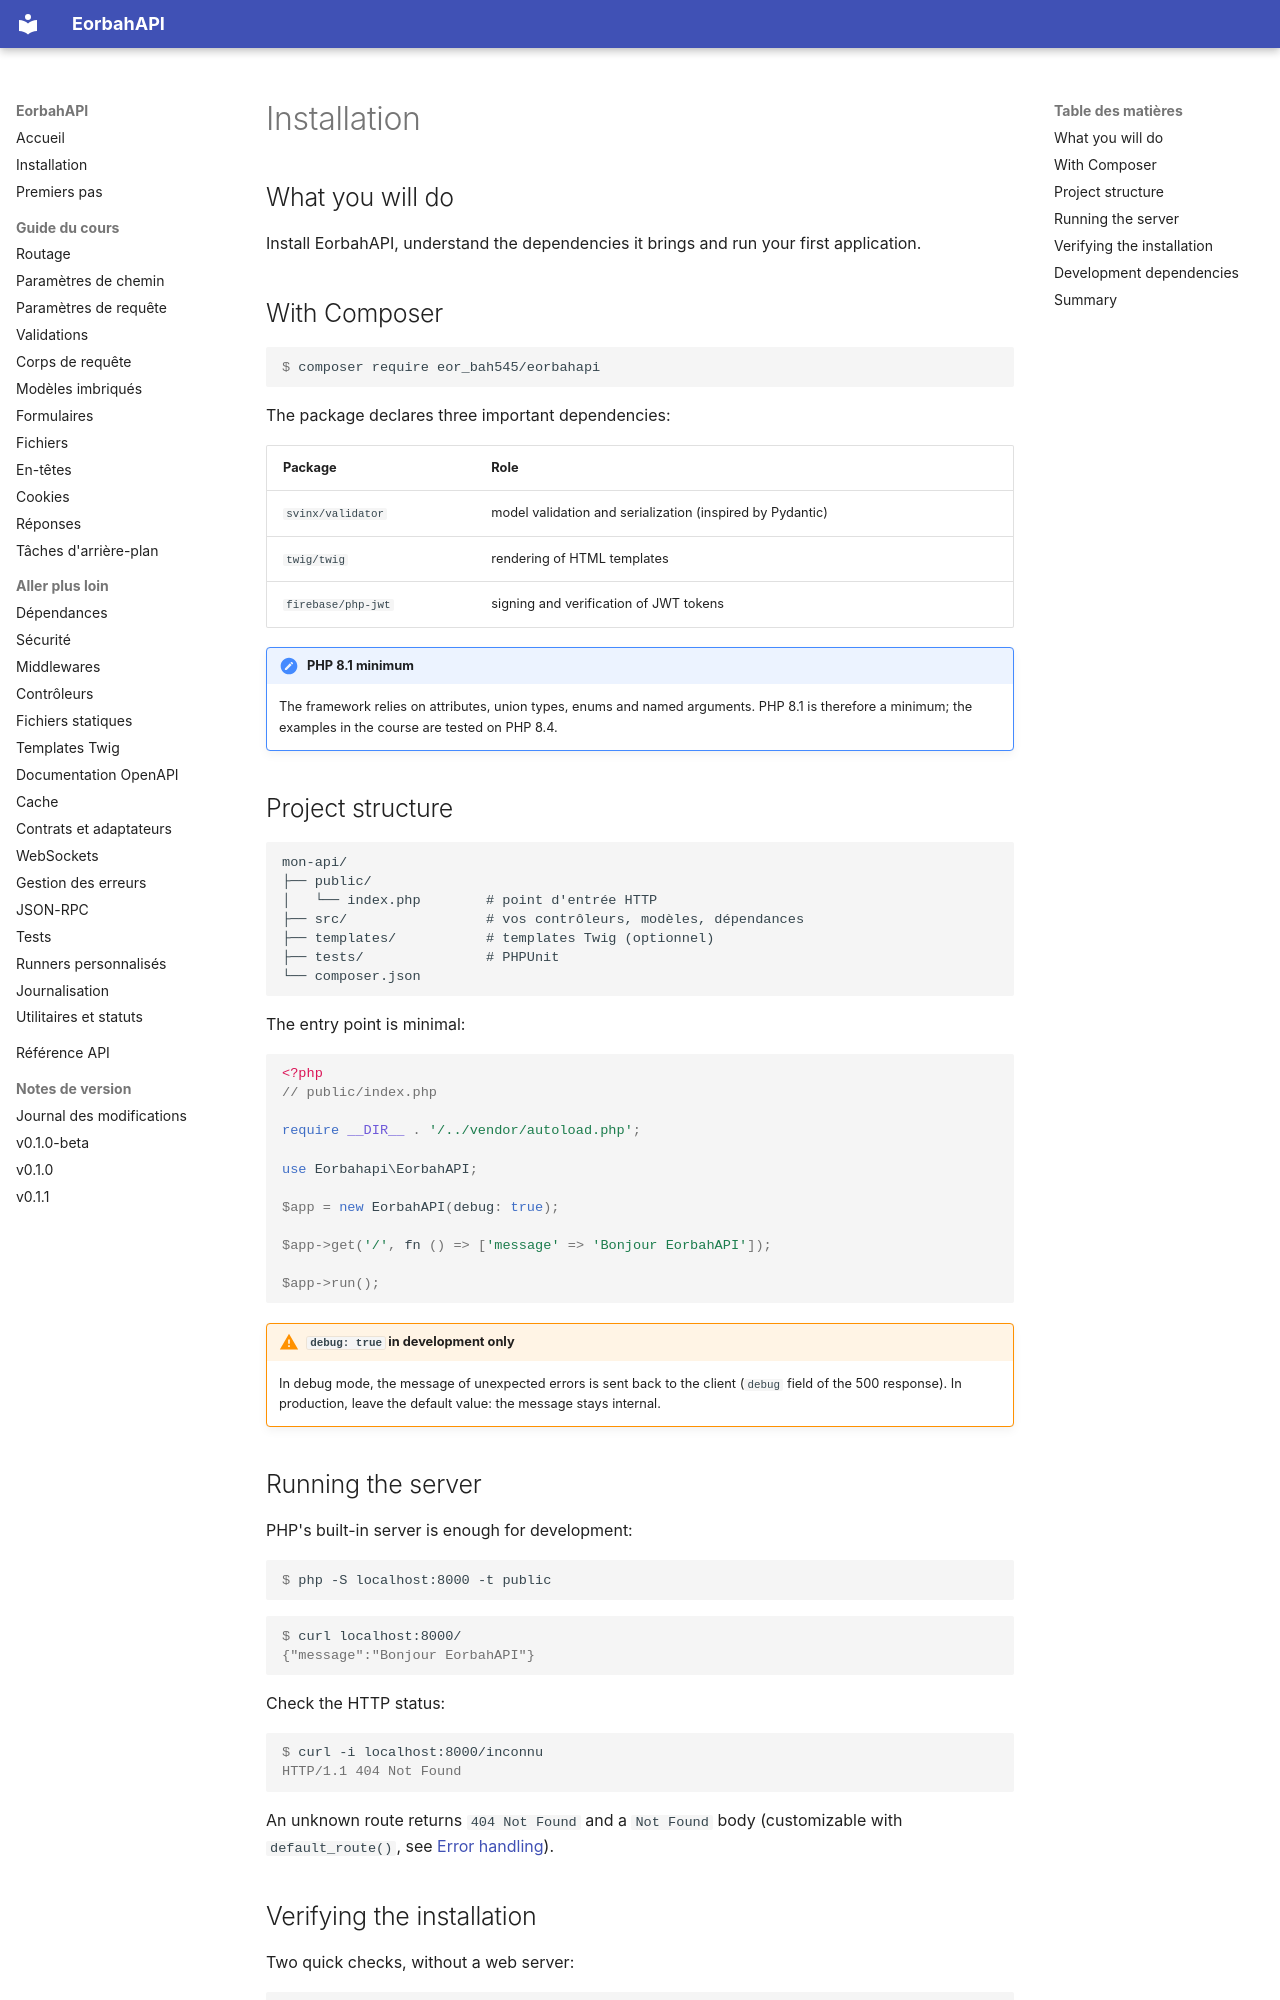

repository: EORBAH/EorbahAPI · page: en/installation/index.html · generator: mkdocs

# Installation

## What you will do

Install EorbahAPI, understand the dependencies it brings and run your first application.

## With Composer

```console
$ composer require eor_bah545/eorbahapi
```

The package declares three important dependencies:

| Package | Role |
| --- | --- |
| `svinx/validator` | model validation and serialization (inspired by Pydantic) |
| `twig/twig` | rendering of HTML templates |
| `firebase/php-jwt` | signing and verification of JWT tokens |

!!! note "PHP 8.1 minimum"
    The framework relies on attributes, union types, enums and named
    arguments. PHP 8.1 is therefore a minimum; the examples in the course are
    tested on PHP 8.4.

## Project structure

```
mon-api/
├── public/
│   └── index.php        # point d'entrée HTTP
├── src/                 # vos contrôleurs, modèles, dépendances
├── templates/           # templates Twig (optionnel)
├── tests/               # PHPUnit
└── composer.json
```

The entry point is minimal:

```php
<?php
// public/index.php

require __DIR__ . '/../vendor/autoload.php';

use Eorbahapi\EorbahAPI;

$app = new EorbahAPI(debug: true);

$app->get('/', fn () => ['message' => 'Bonjour EorbahAPI']);

$app->run();
```

!!! warning "`debug: true` in development only"
    In debug mode, the message of unexpected errors is sent back to the client
    (`debug` field of the 500 response). In production, leave the default
    value: the message stays internal.

## Running the server

PHP's built-in server is enough for development:

```console
$ php -S localhost:8000 -t public
```

```console
$ curl localhost:8000/
{"message":"Bonjour EorbahAPI"}
```

Check the HTTP status:

```console
$ curl -i localhost:8000/inconnu
HTTP/1.1 404 Not Found
```

An unknown route returns `404 Not Found` and a `Not Found` body (customizable with `default_route()`, see [Error handling](errors.md)).
